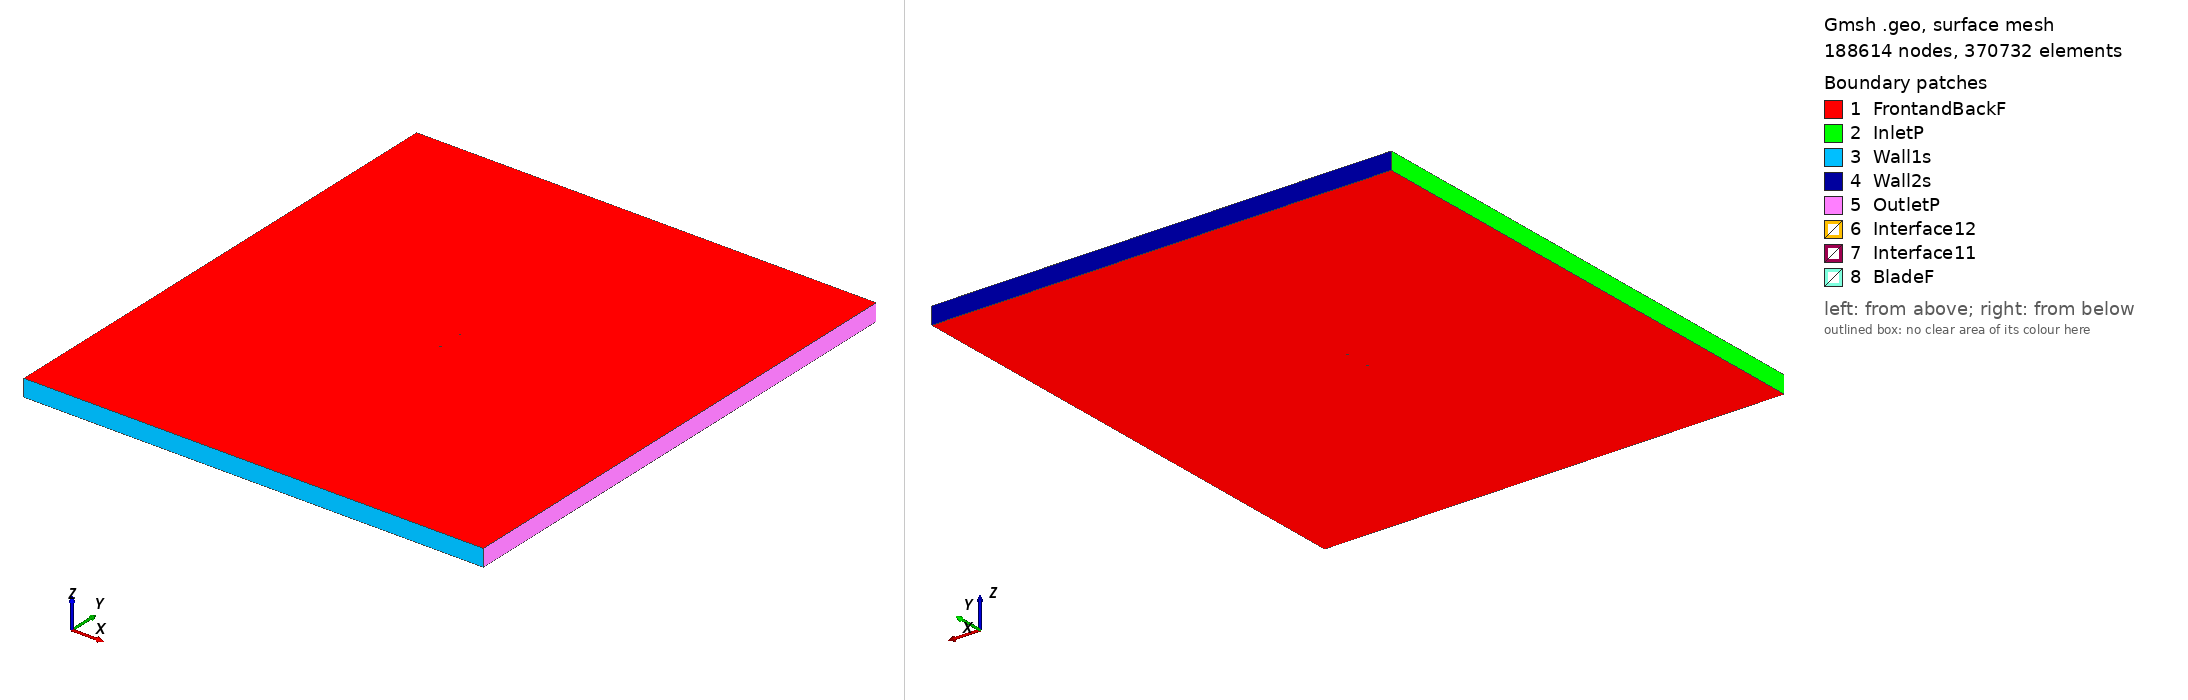

Gmsh geometry script, surface-meshed: 188614 nodes, 370732 surface elements. Boundary patches (legend numbers): 1 FrontandBackF, 2 InletP, 3 Wall1s, 4 Wall2s, 5 OutletP, 6 Interface12, 7 Interface11, 8 BladeF. Left view from above one corner, right view from below the opposite corner. Legend entries are the model's physical surfaces. The drawing asked Gmsh for element sizes between 1% and 20% of the model's largest extent; the script's own settings can give other sizes.

=== naca662215_tsr_3.9164_aoa_-6.5276.geo (drawn) ===
SetFactory("OpenCASCADE");

Point(1) = {0.074651, 0.745935, 0, 1.0};
Point(2) = {0.073824, 0.745665, 0, 1.0};
Point(3) = {0.066269, 0.743025, 0, 1.0};
Point(4) = {0.058713, 0.740269, 0, 1.0};
Point(5) = {0.051143, 0.737521, 0, 1.0};
Point(6) = {0.043552, 0.734863, 0, 1.0};
Point(7) = {0.035928, 0.732377, 0, 1.0};
Point(8) = {0.028264, 0.730150, 0, 1.0};
Point(9) = {0.020552, 0.728275, 0, 1.0};
Point(10) = {0.012783, 0.726836, 0, 1.0};
Point(11) = {0.004981, 0.725667, 0, 1.0};
Point(12) = {-0.002847, 0.724713, 0, 1.0};
Point(13) = {-0.010697, 0.723956, 0, 1.0};
Point(14) = {-0.018533, 0.723408, 0, 1.0};
Point(15) = {-0.026465, 0.723058, 0, 1.0};
Point(16) = {-0.034380, 0.722927, 0, 1.0};
Point(17) = {-0.042321, 0.723040, 0, 1.0};
Point(18) = {-0.050288, 0.723444, 0, 1.0};
Point(19) = {-0.058288, 0.724243, 0, 1.0};
Point(20) = {-0.062304, 0.724842, 0, 1.0};
Point(21) = {-0.066334, 0.725627, 0, 1.0};
Point(22) = {-0.070387, 0.726737, 0, 1.0};
Point(23) = {-0.072428, 0.727513, 0, 1.0};
Point(24) = {-0.073255, 0.728001, 0, 1.0};
Point(25) = {-0.073672, 0.728334, 0, 1.0};
Point(26) = {-0.074514, 0.730083, 0, 1.0};
Point(27) = {-0.073778, 0.731855, 0, 1.0};
Point(28) = {-0.073409, 0.732214, 0, 1.0};
Point(29) = {-0.072663, 0.732766, 0, 1.0};
Point(30) = {-0.070778, 0.733741, 0, 1.0};
Point(31) = {-0.066987, 0.735338, 0, 1.0};
Point(32) = {-0.063181, 0.736678, 0, 1.0};
Point(33) = {-0.059368, 0.737879, 0, 1.0};
Point(34) = {-0.051718, 0.739976, 0, 1.0};
Point(35) = {-0.044048, 0.741781, 0, 1.0};
Point(36) = {-0.036359, 0.743370, 0, 1.0};
Point(37) = {-0.028654, 0.744783, 0, 1.0};
Point(38) = {-0.020935, 0.746040, 0, 1.0};
Point(39) = {-0.013199, 0.747145, 0, 1.0};
Point(40) = {-0.005446, 0.748097, 0, 1.0};
Point(41) = {0.002322, 0.748902, 0, 1.0};
Point(42) = {0.010112, 0.749542, 0, 1.0};
Point(43) = {0.017928, 0.749962, 0, 1.0};
Point(44) = {0.025794, 0.750000, 0, 1.0};
Point(45) = {0.033704, 0.749738, 0, 1.0};
Point(46) = {0.041646, 0.749277, 0, 1.0};
Point(47) = {0.049613, 0.748711, 0, 1.0};
Point(48) = {0.057593, 0.748131, 0, 1.0};
Point(49) = {0.065576, 0.747647, 0, 1.0};
Point(50) = {0.073542, 0.747418, 0, 1.0};
Point(51) = {0.074479, 0.747438, 0, 1.0};
Point(52) = {-0.074651, -0.745935, 0, 1.0};
Point(53) = {-0.073824, -0.745665, 0, 1.0};
Point(54) = {-0.066269, -0.743025, 0, 1.0};
Point(55) = {-0.058713, -0.740269, 0, 1.0};
Point(56) = {-0.051143, -0.737521, 0, 1.0};
Point(57) = {-0.043552, -0.734863, 0, 1.0};
Point(58) = {-0.035928, -0.732377, 0, 1.0};
Point(59) = {-0.028264, -0.730150, 0, 1.0};
Point(60) = {-0.020552, -0.728275, 0, 1.0};
Point(61) = {-0.012783, -0.726836, 0, 1.0};
Point(62) = {-0.004981, -0.725667, 0, 1.0};
Point(63) = {0.002847, -0.724713, 0, 1.0};
Point(64) = {0.010697, -0.723956, 0, 1.0};
Point(65) = {0.018533, -0.723408, 0, 1.0};
Point(66) = {0.026465, -0.723058, 0, 1.0};
Point(67) = {0.034380, -0.722927, 0, 1.0};
Point(68) = {0.042321, -0.723040, 0, 1.0};
Point(69) = {0.050288, -0.723444, 0, 1.0};
Point(70) = {0.058288, -0.724243, 0, 1.0};
Point(71) = {0.062304, -0.724842, 0, 1.0};
Point(72) = {0.066334, -0.725627, 0, 1.0};
Point(73) = {0.070387, -0.726737, 0, 1.0};
Point(74) = {0.072428, -0.727513, 0, 1.0};
Point(75) = {0.073255, -0.728001, 0, 1.0};
Point(76) = {0.073672, -0.728334, 0, 1.0};
Point(77) = {0.074514, -0.730083, 0, 1.0};
Point(78) = {0.073778, -0.731855, 0, 1.0};
Point(79) = {0.073409, -0.732214, 0, 1.0};
Point(80) = {0.072663, -0.732766, 0, 1.0};
Point(81) = {0.070778, -0.733741, 0, 1.0};
Point(82) = {0.066987, -0.735338, 0, 1.0};
Point(83) = {0.063181, -0.736678, 0, 1.0};
Point(84) = {0.059368, -0.737879, 0, 1.0};
Point(85) = {0.051718, -0.739976, 0, 1.0};
Point(86) = {0.044048, -0.741781, 0, 1.0};
Point(87) = {0.036359, -0.743370, 0, 1.0};
Point(88) = {0.028654, -0.744783, 0, 1.0};
Point(89) = {0.020935, -0.746040, 0, 1.0};
Point(90) = {0.013199, -0.747145, 0, 1.0};
Point(91) = {0.005446, -0.748097, 0, 1.0};
Point(92) = {-0.002322, -0.748902, 0, 1.0};
Point(93) = {-0.010112, -0.749542, 0, 1.0};
Point(94) = {-0.017928, -0.749962, 0, 1.0};
Point(95) = {-0.025794, -0.750000, 0, 1.0};
Point(96) = {-0.033704, -0.749738, 0, 1.0};
Point(97) = {-0.041646, -0.749277, 0, 1.0};
Point(98) = {-0.049613, -0.748711, 0, 1.0};
Point(99) = {-0.057593, -0.748131, 0, 1.0};
Point(100) = {-0.065576, -0.747647, 0, 1.0};
Point(101) = {-0.073542, -0.747418, 0, 1.0};
Point(102) = {-0.074479, -0.747438, 0, 1.0};

// Lines: first blade (splines 1-4)
Spline(1) = {1:16};
Spline(2) = {16:36};
Spline(3) = {36:51};
Spline(4) = {51,1};

// Lines: second blade (splines 5-8)
Spline(5) = {52:67};
Spline(6) = {67:87};
Spline(7) = {87:102};
Spline(8) = {102,52};

// Outer domain (points 20001-4 and lines)
Point(103) = {-13.50000000, -15.00000000, 0, 1.0};
Point(104) = {-13.50000000, 15.00000000, 0, 1.0};
Point(105) = {13.50000000, 15.00000000, 0, 1.0};
Point(106) = {13.50000000, -15.00000000, 0, 1.0};
Line(11) = {103, 104};
Line(12) = {104, 105};
Line(13) = {105, 106};
Line(14) = {103, 106};

// Interface (between moving and stationary domain) (circles)
Circle(9) = {0, 0, 0, 0.80000000, 0, 2*Pi};
Circle(10) = {0, 0, 0, 0.80000000, 0, 2*Pi};

// Loops collect Lines/Splines/etc (blade1, blade2, domain, first circle)
Line Loop(1) = {1:4};
Line Loop(2) = {5:8};
Line Loop(3) = {11,12,13,-14};
Line Loop(4) = {9};

// BooleanDifference cuts out the circle/interface from the domain
Plane Surface(1) = {3};
Plane Surface(2) = {4};
BooleanDifference{ Surface{1}; Delete;}{ Surface{2}; Delete;}

// This one cuts out the blades from the inner circle/interface
Line Loop(6) = {10};
Plane Surface(5) = {6};
Plane Surface(6) = {1};
Plane Surface(7) = {2};
BooleanDifference{ Surface{5}; Delete;}{ Surface{6,7}; Delete;}

// extrude to 3rd dimension
Extrude {0, 0, 1} {Surface{1}; Surface{5}; Layers{1}; Recombine;}

// Physical Surfaces are the named boundaries (patches)
Physical Surface("Interface11") = {12};
Physical Surface("Interface12") = {10};

// sides of domain
Physical Surface("InletP") = {6};
Physical Surface("OutletP") = {9};

// top and bottom of domain
Physical Surface("Wall1s") = {7};
Physical Surface("Wall2s") = {8};

// Check FrontandBackF by ensuring there is nothing in the 3rd dimension
Physical Surface("FrontandBackF") = {1,11,5,21};
Physical Surface("BladeF") = {13:20};
Physical Volume("Turbine") = {2};
Physical Volume("Farfield") = {1};

// settings for airfoil boundary layer
Field[1] = BoundaryLayer;
Field[1].EdgesList = {1:8};
Field[1].hwall_n = 1e-3;
Field[1].thickness = 1.5e-2;
Field[1].ratio = 1.05;
Field[1].Quads = 1;
BoundaryLayer Field = 1;

// control points for mesh (blade and interface)
// floor((arc length / 1.5mm)/ 6) -> Transfinite Line
Transfinite Line {1,2,3,5,6,7} = 34 Using Progression 1;
Transfinite Line {4,8} = 2 Using Progression 1;
Transfinite Line {9, 15} = 800 Using Progression 1;

// For more information on gmsh syntax, visit http://gmsh.info/doc/texinfo/gmsh.html
